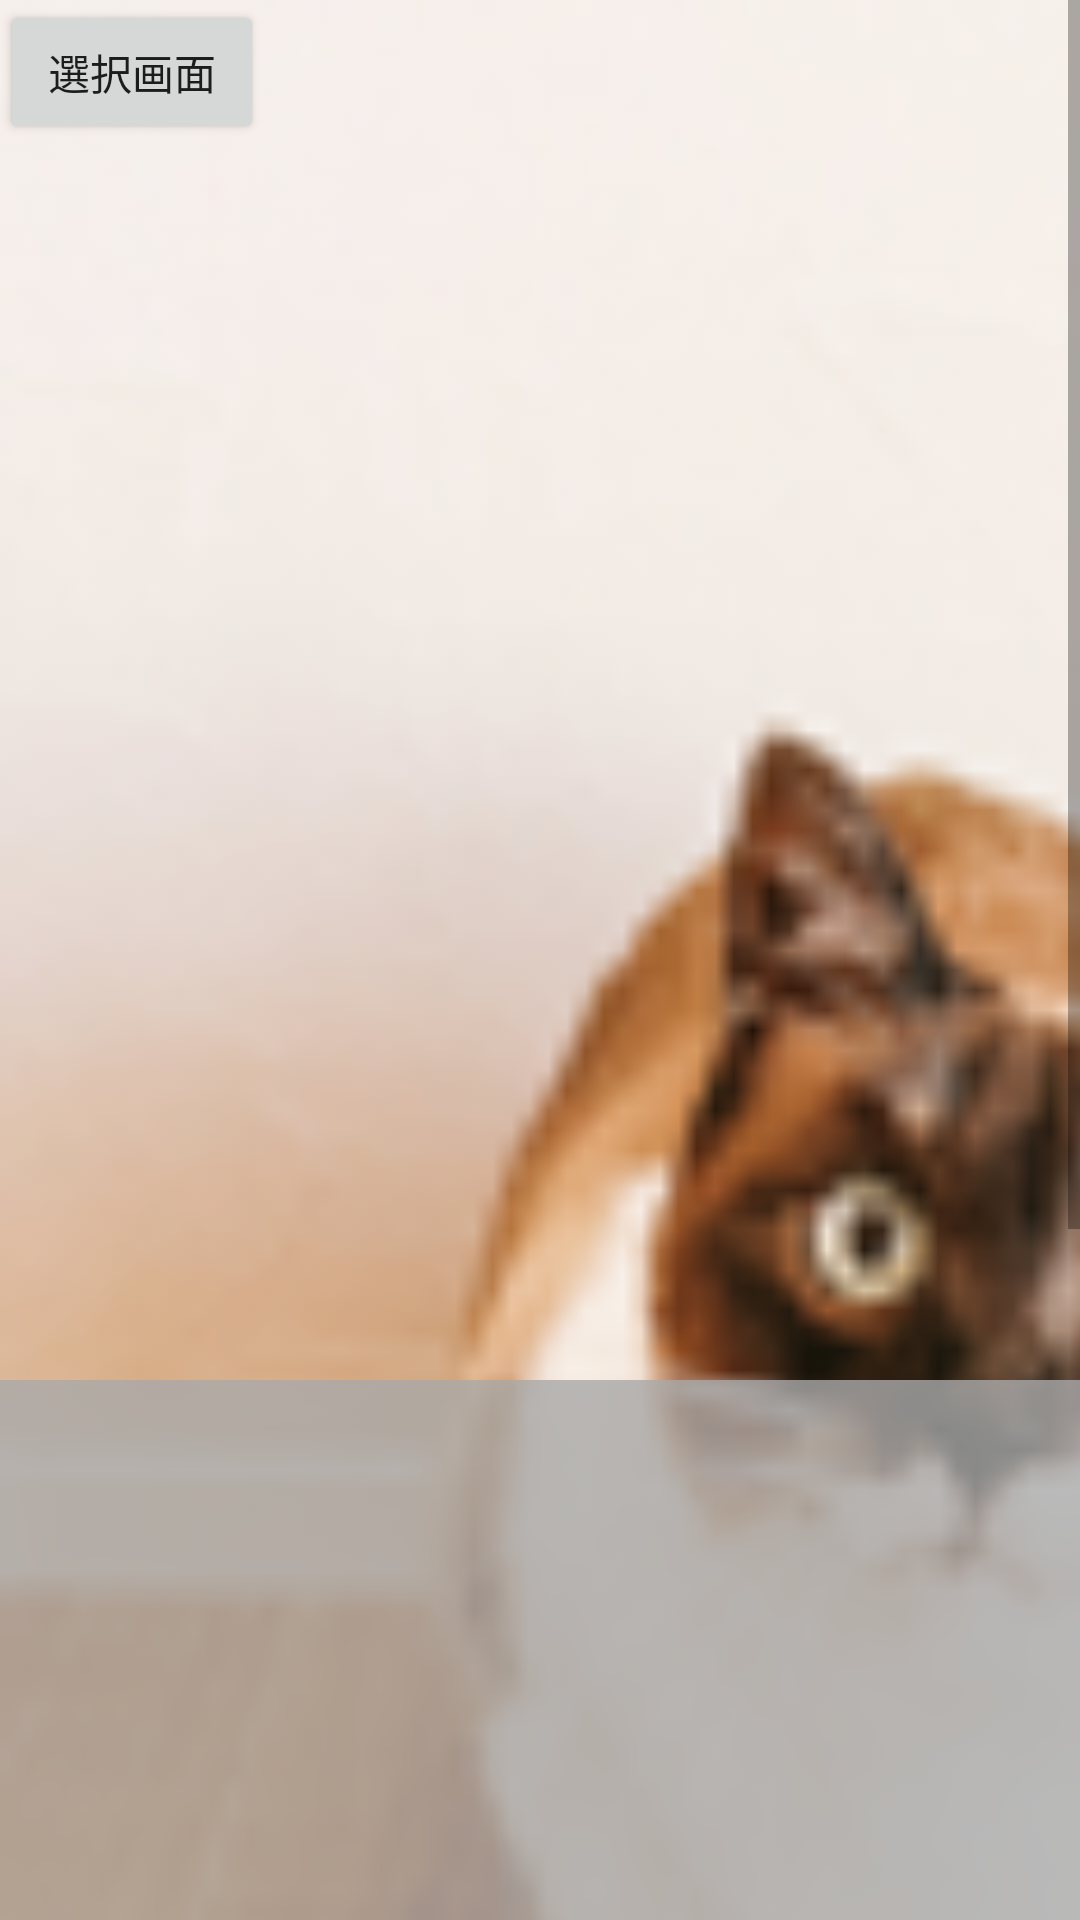

Write the Android layout XML for this screen, with the resource values it uses.
<!-- AndroidManifest.xml: application theme Theme.Pbl_app -->
<!-- res/layout/activity_details_screen.xml -->
<?xml version="1.0" encoding="utf-8"?>
<androidx.constraintlayout.widget.ConstraintLayout xmlns:android="http://schemas.android.com/apk/res/android"
    xmlns:app="http://schemas.android.com/apk/res-auto"
    xmlns:tools="http://schemas.android.com/tools"
    android:layout_width="match_parent"
    android:layout_height="match_parent"
    tools:context=".DetailsScreenActivity">


    <ScrollView
        android:layout_width="0dp"
        android:layout_height="0dp"
        app:layout_constraintBottom_toBottomOf="parent"
        app:layout_constraintEnd_toEndOf="parent"
        app:layout_constraintStart_toStartOf="parent"
        app:layout_constraintTop_toTopOf="parent">

        <LinearLayout
            android:layout_width="match_parent"
            android:layout_height="wrap_content"
            android:orientation="vertical">

            <HorizontalScrollView
                android:layout_width="match_parent"
                android:layout_height="match_parent"
                tools:context=".DetailsScreenActivity">

                <LinearLayout
                    android:layout_width="wrap_content"
                    android:layout_height="wrap_content"
                    android:orientation="horizontal">


                    <ImageView
                        android:layout_width="700dp"
                        android:layout_height="1000dp"
                        android:contentDescription="@string/description"
                        android:scaleType="fitXY"
                        android:src="@drawable/cat2"
                        android:verticalScrollbarPosition="left">

                    </ImageView>
                </LinearLayout>
            </HorizontalScrollView>
        </LinearLayout>
    </ScrollView>

    <Button
        android:id="@+id/btBack"
        android:layout_width="wrap_content"
        android:layout_height="wrap_content"
        android:text="選択画面"
        app:layout_constraintStart_toStartOf="parent"
        app:layout_constraintTop_toTopOf="parent"
        tools:text="選択画面" />

    <TextView
        android:id="@+id/editTextTextMultiLine"
        android:layout_width="0dp"
        android:layout_height="180dp"
        android:background="#cca9a9a9"
        android:ems="10"
        android:gravity="start|top"
        android:inputType="textMultiLine"
        app:layout_constraintBottom_toBottomOf="parent"
        app:layout_constraintEnd_toEndOf="parent"
        app:layout_constraintStart_toStartOf="parent"
        tools:text="説明欄" />
</androidx.constraintlayout.widget.ConstraintLayout>
<!-- resources referenced by this layout -->
<resources>
  <!-- drawable cat2: png bitmap (drawable-v24, 32959 bytes) -->
  <string name="description">cat</string>
  <style name="Theme.Pbl_app" parent="Theme.MaterialComponents.DayNight.DarkActionBar">
          
          <item name="colorPrimary">@color/purple_500</item>
          <item name="colorPrimaryVariant">@color/purple_700</item>
          <item name="colorOnPrimary">@color/white</item>
          
          <item name="colorSecondary">@color/teal_200</item>
          <item name="colorSecondaryVariant">@color/teal_700</item>
          <item name="colorOnSecondary">@color/black</item>
          
          <item name="android:statusBarColor" tools:targetApi="l">?attr/colorPrimaryVariant</item>
          
      </style>
  <!-- not gathered from this repository: default colours our renderer supplied (Android Studio template values) -->
  <color name="purple_500">#FF6200EE</color>
  <color name="purple_700">#FF3700B3</color>
  <color name="teal_200">#FF03DAC5</color>
  <color name="teal_700">#FF018786</color>
  <color name="black">#FF000000</color>
  <color name="white">#FFFFFFFF</color>
</resources>
